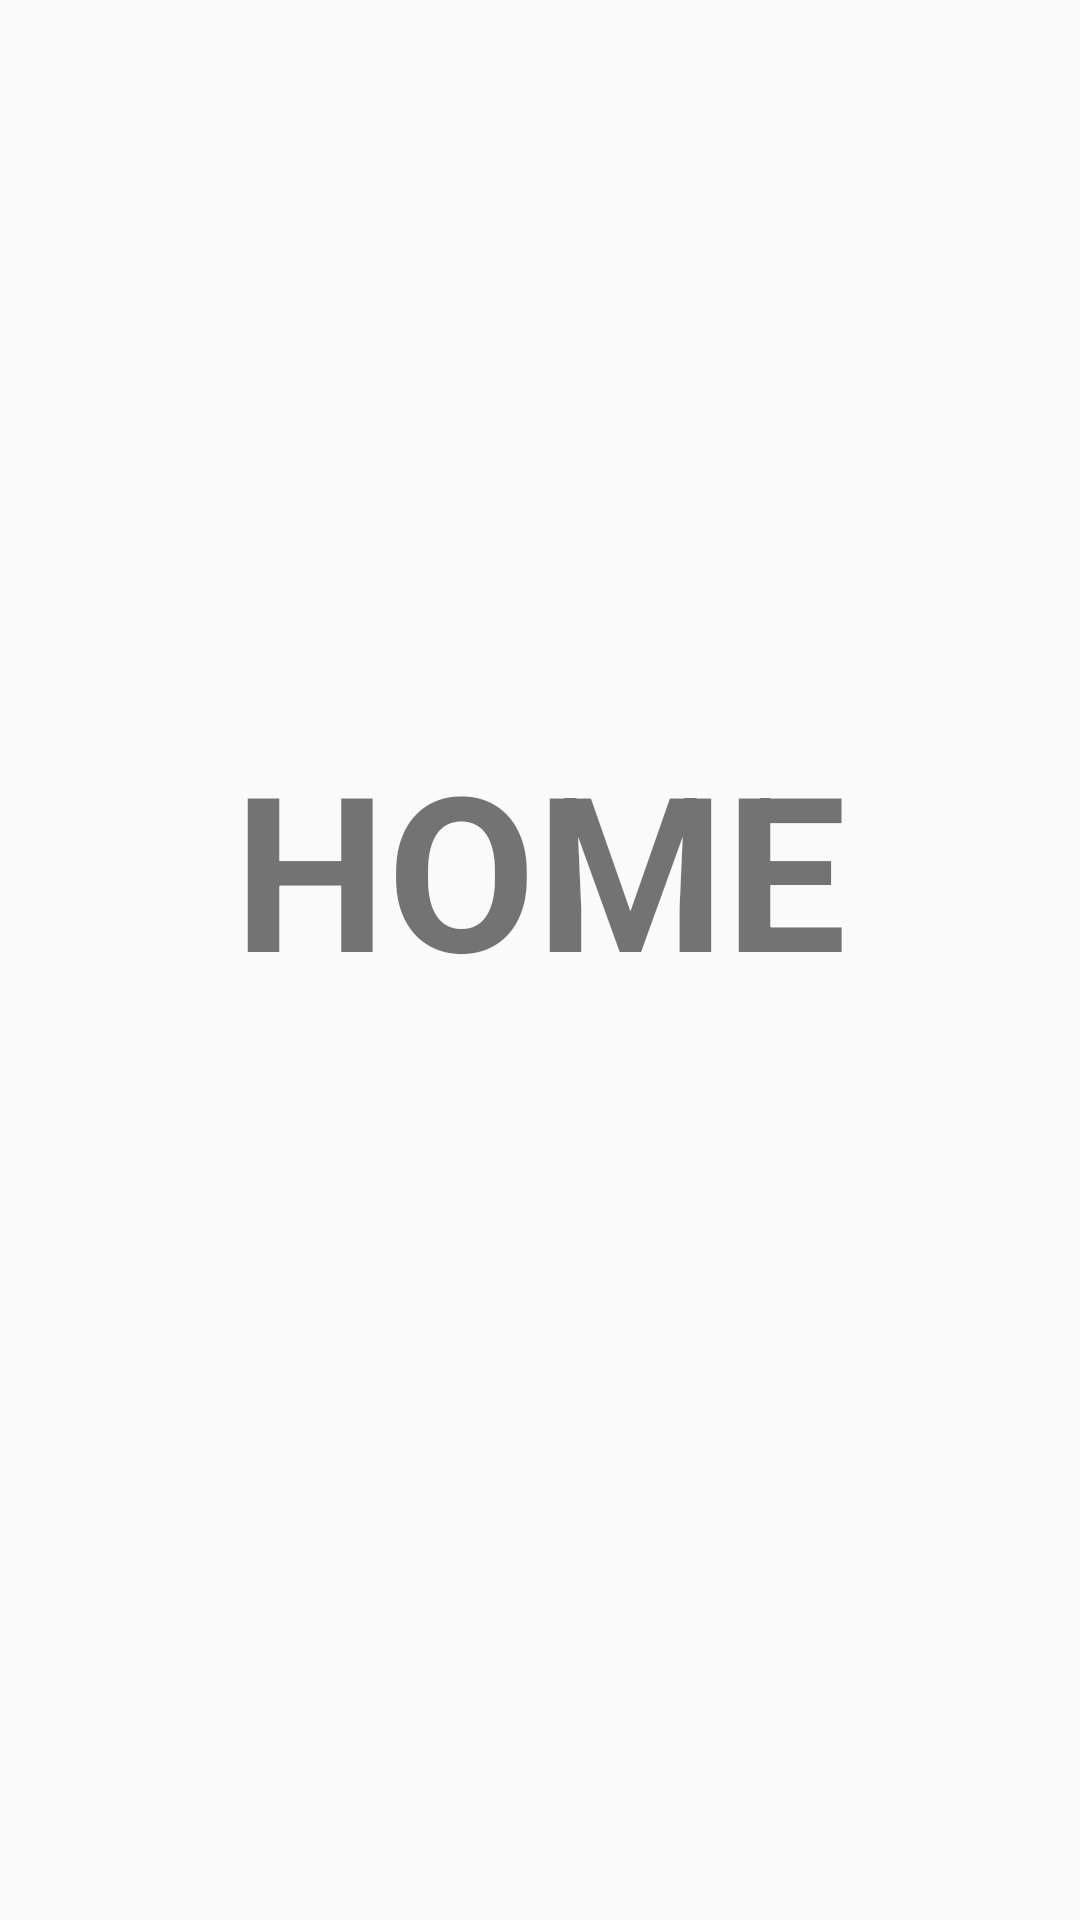

Android layout source for this screen:
<!-- AndroidManifest.xml: application theme Theme.AppCompat.Light.NoActionBar -->
<!-- res/layout/activity_homepage.xml -->
<?xml version="1.0" encoding="utf-8"?>
<android.support.constraint.ConstraintLayout xmlns:android="http://schemas.android.com/apk/res/android"
    xmlns:app="http://schemas.android.com/apk/res-auto"
    xmlns:tools="http://schemas.android.com/tools"
    android:layout_width="match_parent"
    android:layout_height="match_parent"
    tools:context=".Homepage">

    <TextView
        android:id="@+id/textView"
        android:layout_width="wrap_content"
        android:layout_height="wrap_content"
        android:layout_marginStart="8dp"
        android:layout_marginTop="243dp"
        android:layout_marginEnd="8dp"
        android:layout_marginBottom="305dp"
        android:text="HOME"
        android:textStyle="bold"
        android:textSize="72sp"
        app:layout_constraintBottom_toBottomOf="parent"
        app:layout_constraintEnd_toEndOf="parent"
        app:layout_constraintStart_toStartOf="parent"
        app:layout_constraintTop_toTopOf="parent" />

</android.support.constraint.ConstraintLayout>
<!-- resources referenced by this layout -->
<resources>

</resources>
